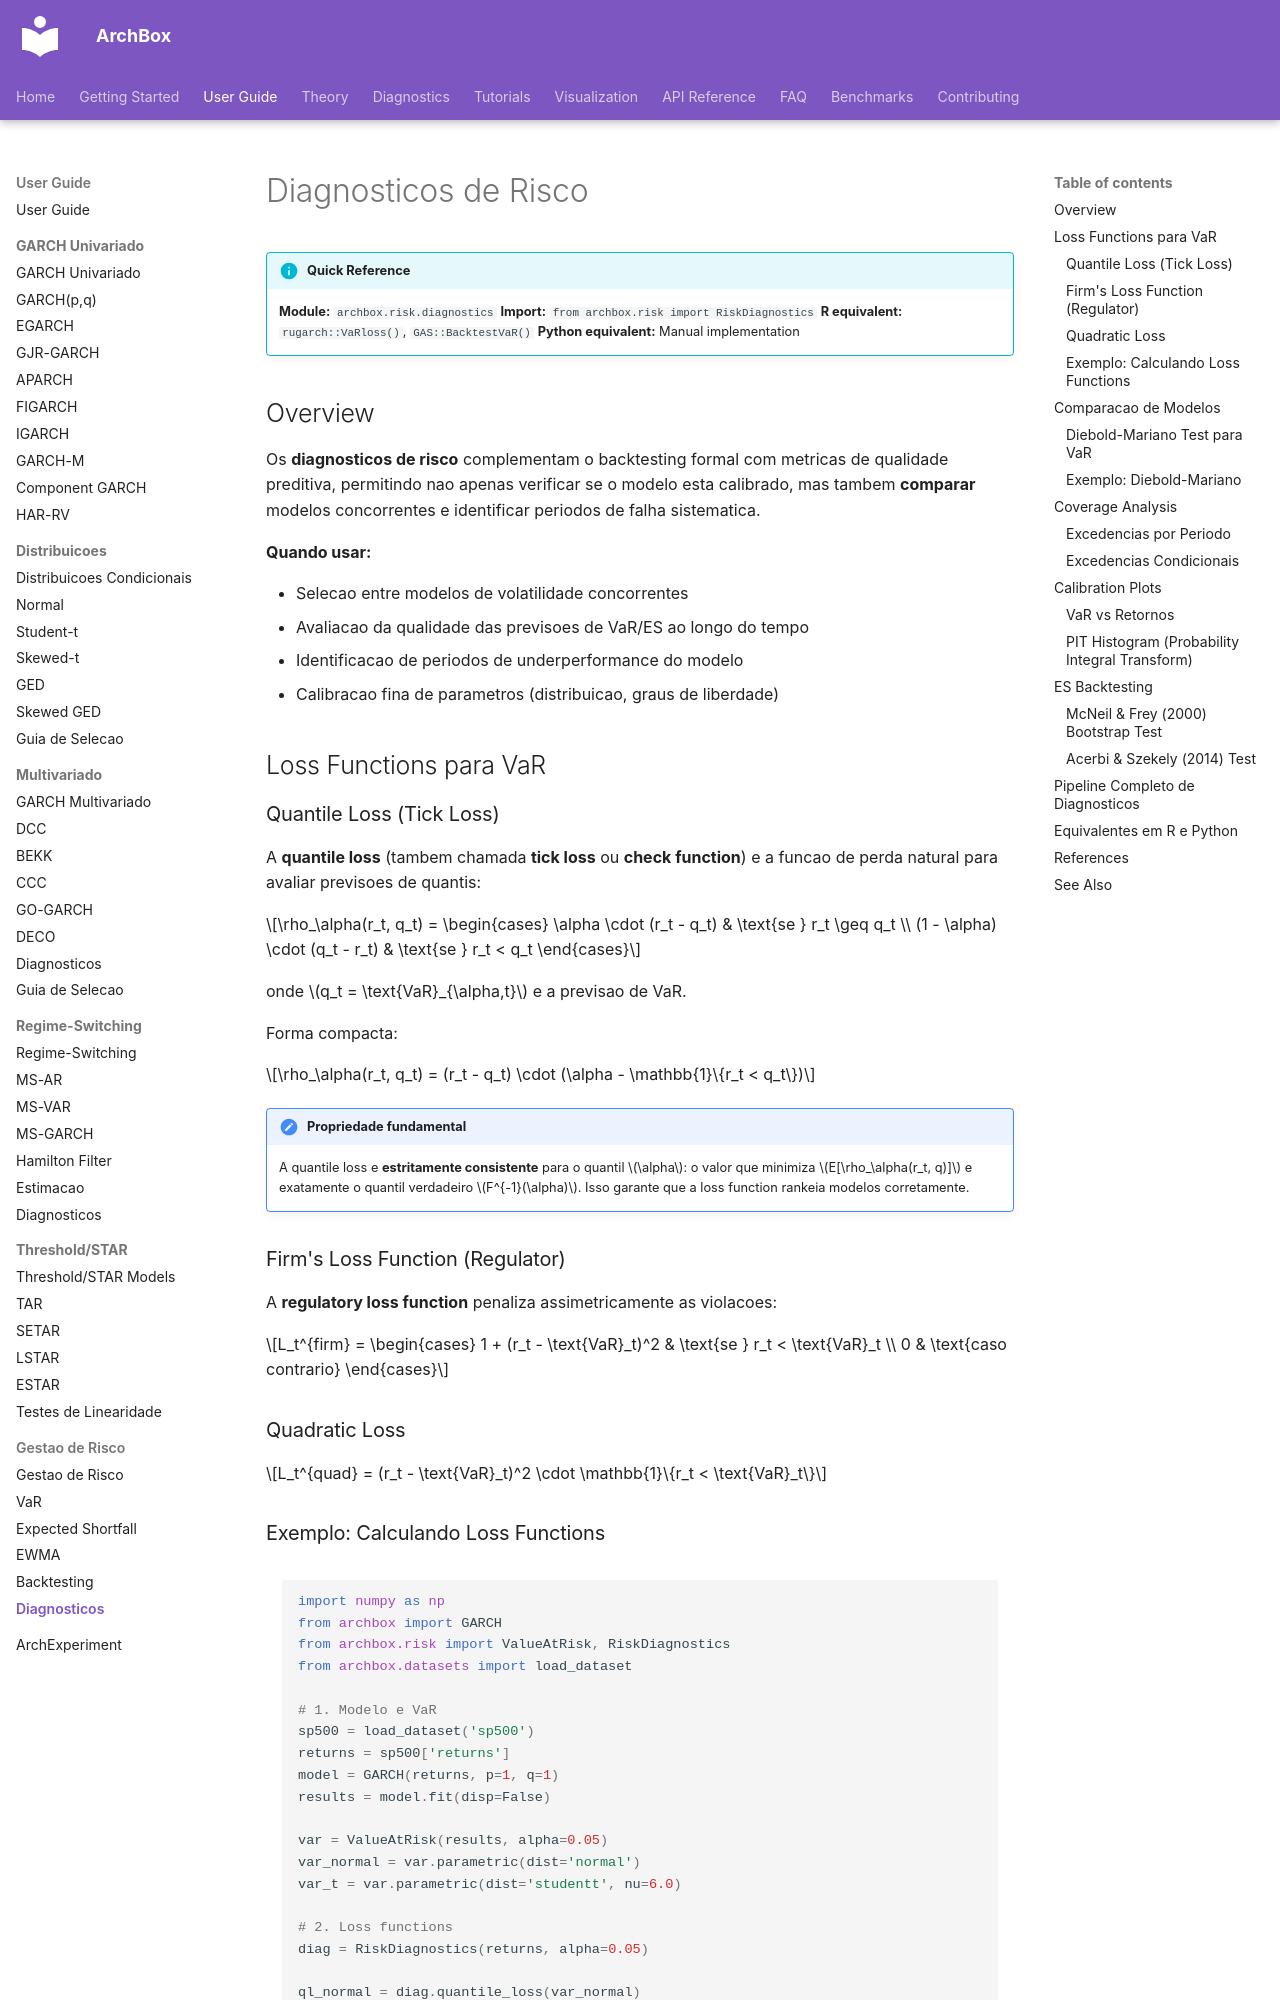

repository: ArchBox-GARCH-Models/archbox · page: user-guide/risk/diagnostics/index.html · generator: mkdocs

---
title: "Diagnosticos de Risco"
description: "Loss functions, comparacao de modelos de risco, coverage analysis e calibration plots."
---

# Diagnosticos de Risco

!!! info "Quick Reference"
    **Module:** `archbox.risk.diagnostics`
    **Import:** `from archbox.risk import RiskDiagnostics`
    **R equivalent:** `rugarch::VaRloss()`, `GAS::BacktestVaR()`
    **Python equivalent:** Manual implementation

## Overview

Os **diagnosticos de risco** complementam o backtesting formal com metricas de qualidade preditiva, permitindo nao apenas verificar se o modelo esta calibrado, mas tambem **comparar** modelos concorrentes e identificar periodos de falha sistematica.

**Quando usar:**

- Selecao entre modelos de volatilidade concorrentes
- Avaliacao da qualidade das previsoes de VaR/ES ao longo do tempo
- Identificacao de periodos de underperformance do modelo
- Calibracao fina de parametros (distribuicao, graus de liberdade)

## Loss Functions para VaR

### Quantile Loss (Tick Loss)

A **quantile loss** (tambem chamada **tick loss** ou **check function**) e a funcao de perda natural para avaliar previsoes de quantis:

$$\rho_\alpha(r_t, q_t) = \begin{cases} \alpha \cdot (r_t - q_t) & \text{se } r_t \geq q_t \\ (1 - \alpha) \cdot (q_t - r_t) & \text{se } r_t < q_t \end{cases}$$

onde $q_t = \text{VaR}_{\alpha,t}$ e a previsao de VaR.

Forma compacta:

$$\rho_\alpha(r_t, q_t) = (r_t - q_t) \cdot (\alpha - \mathbb{1}\{r_t < q_t\})$$

!!! note "Propriedade fundamental"
    A quantile loss e **estritamente consistente** para o quantil $\alpha$: o valor que minimiza $E[\rho_\alpha(r_t, q)]$ e exatamente o quantil verdadeiro $F^{-1}(\alpha)$. Isso garante que a loss function rankeia modelos corretamente.

### Firm's Loss Function (Regulator)

A **regulatory loss function** penaliza assimetricamente as violacoes:

$$L_t^{firm} = \begin{cases} 1 + (r_t - \text{VaR}_t)^2 & \text{se } r_t < \text{VaR}_t \\ 0 & \text{caso contrario} \end{cases}$$

### Quadratic Loss

$$L_t^{quad} = (r_t - \text{VaR}_t)^2 \cdot \mathbb{1}\{r_t < \text{VaR}_t\}$$
